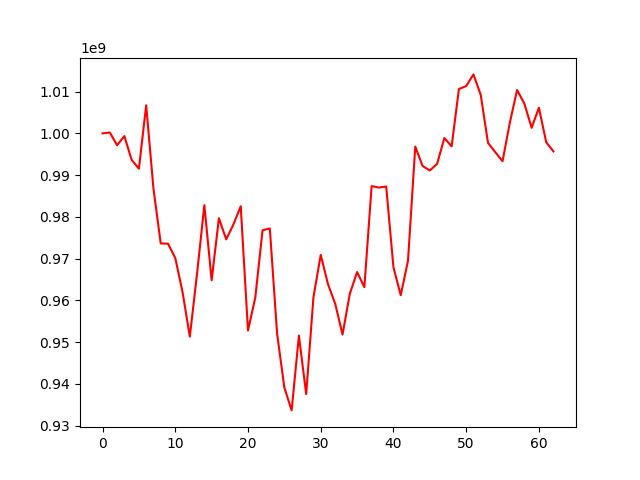

Source data for this figure (header and first rows):
, 0
0, 1000000000
1, 1000185477
2, 997145590
3, 999334997
4, 993651545
5, 991529341
6, 1006706007
7, 986747812
8, 973631020
9, 973571962
10, 970138558
11, 961992181
12, 951319262
13, 966476756
14, 982796955
15, 964808285
16, 979676628
17, 974619410
18, 978187041
19, 982539088
20, 952779729
21, 960641416
22, 976772880
23, 977228854
24, 952036722
25, 939109217
26, 933654766
27, 951570701
28, 937559046
29, 960782888
30, 970884712
31, 963871897
32, 959135999
33, 951818772
34, 961581075
35, 966784321
36, 963149003
37, 987367520
38, 987005669
39, 987268170
40, 967900430
41, 961231041
42, 969491317
43, 996827302
44, 992179974
45, 991099101
46, 992684879
47, 998866431
48, 996868902
49, 1010594963
50, 1011314069
51, 1014103650
52, 1009205082
53, 997714837
54, 995483643
55, 993316890
56, 1002539813
57, 1010364813
58, 1007097147
59, 1001323593
... 3 more rows
